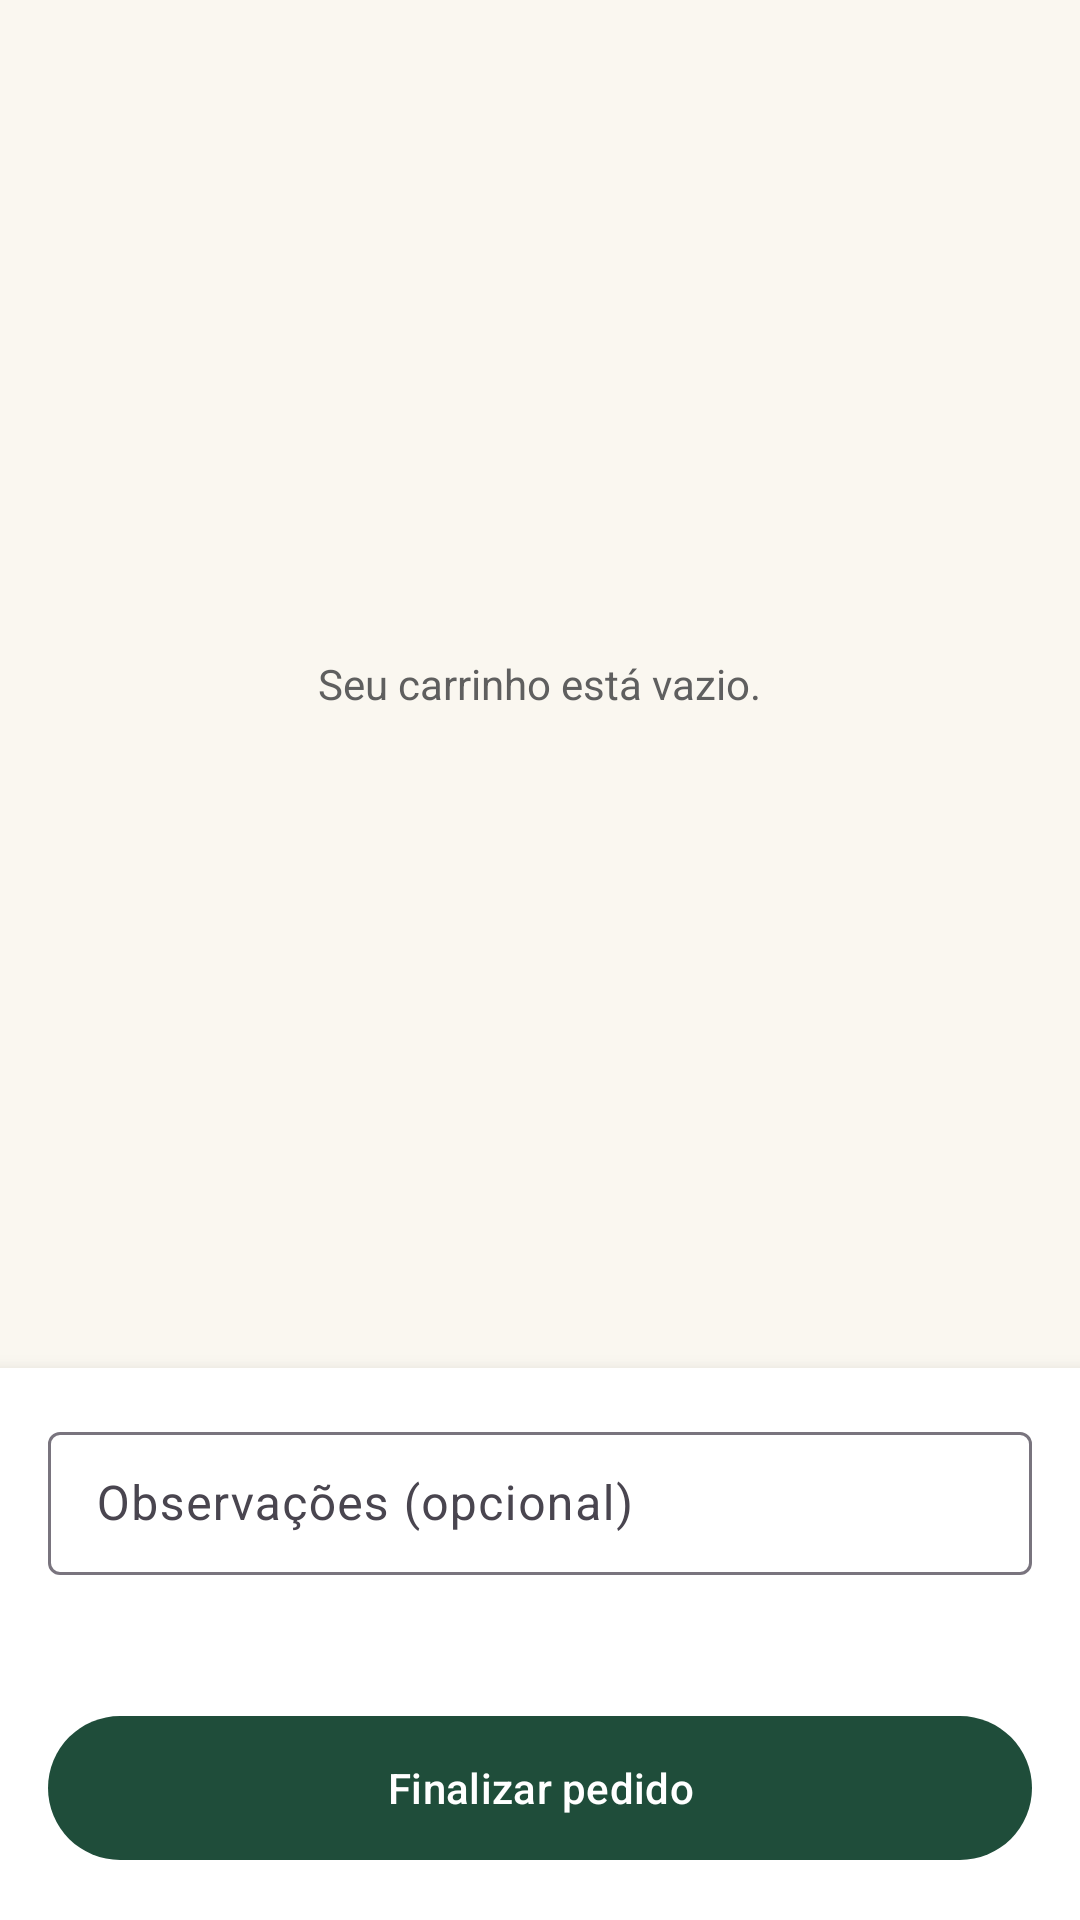

Produce the Android XML layout that renders to this screen, including the resource entries it uses.
<!-- AndroidManifest.xml: application theme Theme.PaginasVivas -->
<!-- res/layout/fragment_carrinho.xml -->
<?xml version="1.0" encoding="utf-8"?>
<LinearLayout xmlns:android="http://schemas.android.com/apk/res/android"
    android:layout_width="match_parent"
    android:layout_height="match_parent"
    android:orientation="vertical">

    <FrameLayout
        android:layout_width="match_parent"
        android:layout_height="0dp"
        android:layout_weight="1">

        <androidx.recyclerview.widget.RecyclerView
            android:id="@+id/lista"
            android:layout_width="match_parent"
            android:layout_height="match_parent" />

        <TextView
            android:id="@+id/vazio"
            android:layout_width="wrap_content"
            android:layout_height="wrap_content"
            android:layout_gravity="center"
            android:text="@string/carrinho_vazio"
            android:textColor="@color/texto_suave" />
    </FrameLayout>

    <LinearLayout
        android:id="@+id/rodape"
        android:layout_width="match_parent"
        android:layout_height="wrap_content"
        android:background="@color/branco"
        android:elevation="8dp"
        android:orientation="vertical"
        android:padding="16dp">

        <LinearLayout
            android:id="@+id/blocoCliente"
            android:layout_width="match_parent"
            android:layout_height="wrap_content"
            android:orientation="vertical"
            android:visibility="gone">

            <TextView
                android:layout_width="wrap_content"
                android:layout_height="wrap_content"
                android:text="@string/cliente"
                android:textColor="@color/texto_suave"
                android:textSize="12sp" />

            <Spinner
                android:id="@+id/cliente"
                android:layout_width="match_parent"
                android:layout_height="48dp" />
        </LinearLayout>

        <com.google.android.material.textfield.TextInputLayout
            style="@style/Widget.Material3.TextInputLayout.OutlinedBox.Dense"
            android:layout_width="match_parent"
            android:layout_height="wrap_content"
            android:hint="@string/observacoes">

            <com.google.android.material.textfield.TextInputEditText
                android:id="@+id/observacoes"
                android:layout_width="match_parent"
                android:layout_height="wrap_content"
                android:inputType="textMultiLine|textCapSentences"
                android:maxLength="2000"
                android:maxLines="3" />
        </com.google.android.material.textfield.TextInputLayout>

        <TextView
            android:id="@+id/total"
            android:layout_width="match_parent"
            android:layout_height="wrap_content"
            android:layout_marginTop="8dp"
            android:gravity="end"
            android:textColor="@color/verde"
            android:textSize="20sp"
            android:textStyle="bold" />

        <com.google.android.material.button.MaterialButton
            android:id="@+id/botaoFinalizar"
            android:layout_width="match_parent"
            android:layout_height="56dp"
            android:layout_marginTop="8dp"
            android:text="@string/finalizar_pedido" />
    </LinearLayout>
</LinearLayout>
<!-- resources referenced by this layout -->
<resources>
  <color name="branco">#FFFFFF</color>
  <color name="texto_suave">#5F5F5F</color>
  <color name="verde">#1F4D3A</color>
  <string name="carrinho_vazio">Seu carrinho está vazio.</string>
  <string name="cliente">Cliente</string>
  <string name="finalizar_pedido">Finalizar pedido</string>
  <string name="observacoes">Observações (opcional)</string>
  <style name="Theme.PaginasVivas" parent="Theme.Material3.Light.NoActionBar">
          <item name="colorPrimary">@color/verde</item>
          <item name="colorOnPrimary">@color/branco</item>
          <item name="colorSecondary">@color/dourado</item>
          <item name="colorOnSecondary">@color/verde_escuro</item>
          <item name="colorPrimaryContainer">#D6E8DD</item>
          <item name="colorSecondaryContainer">#F3E6B8</item>
          <item name="android:colorBackground">@color/papel</item>
          <item name="android:windowLightStatusBar">false</item>
          <item name="android:windowLightNavigationBar" tools:targetApi="27">false</item>
      </style>
  <color name="dourado">#C9A227</color>
  <color name="verde_escuro">#143326</color>
  <color name="papel">#FAF7F0</color>
</resources>
